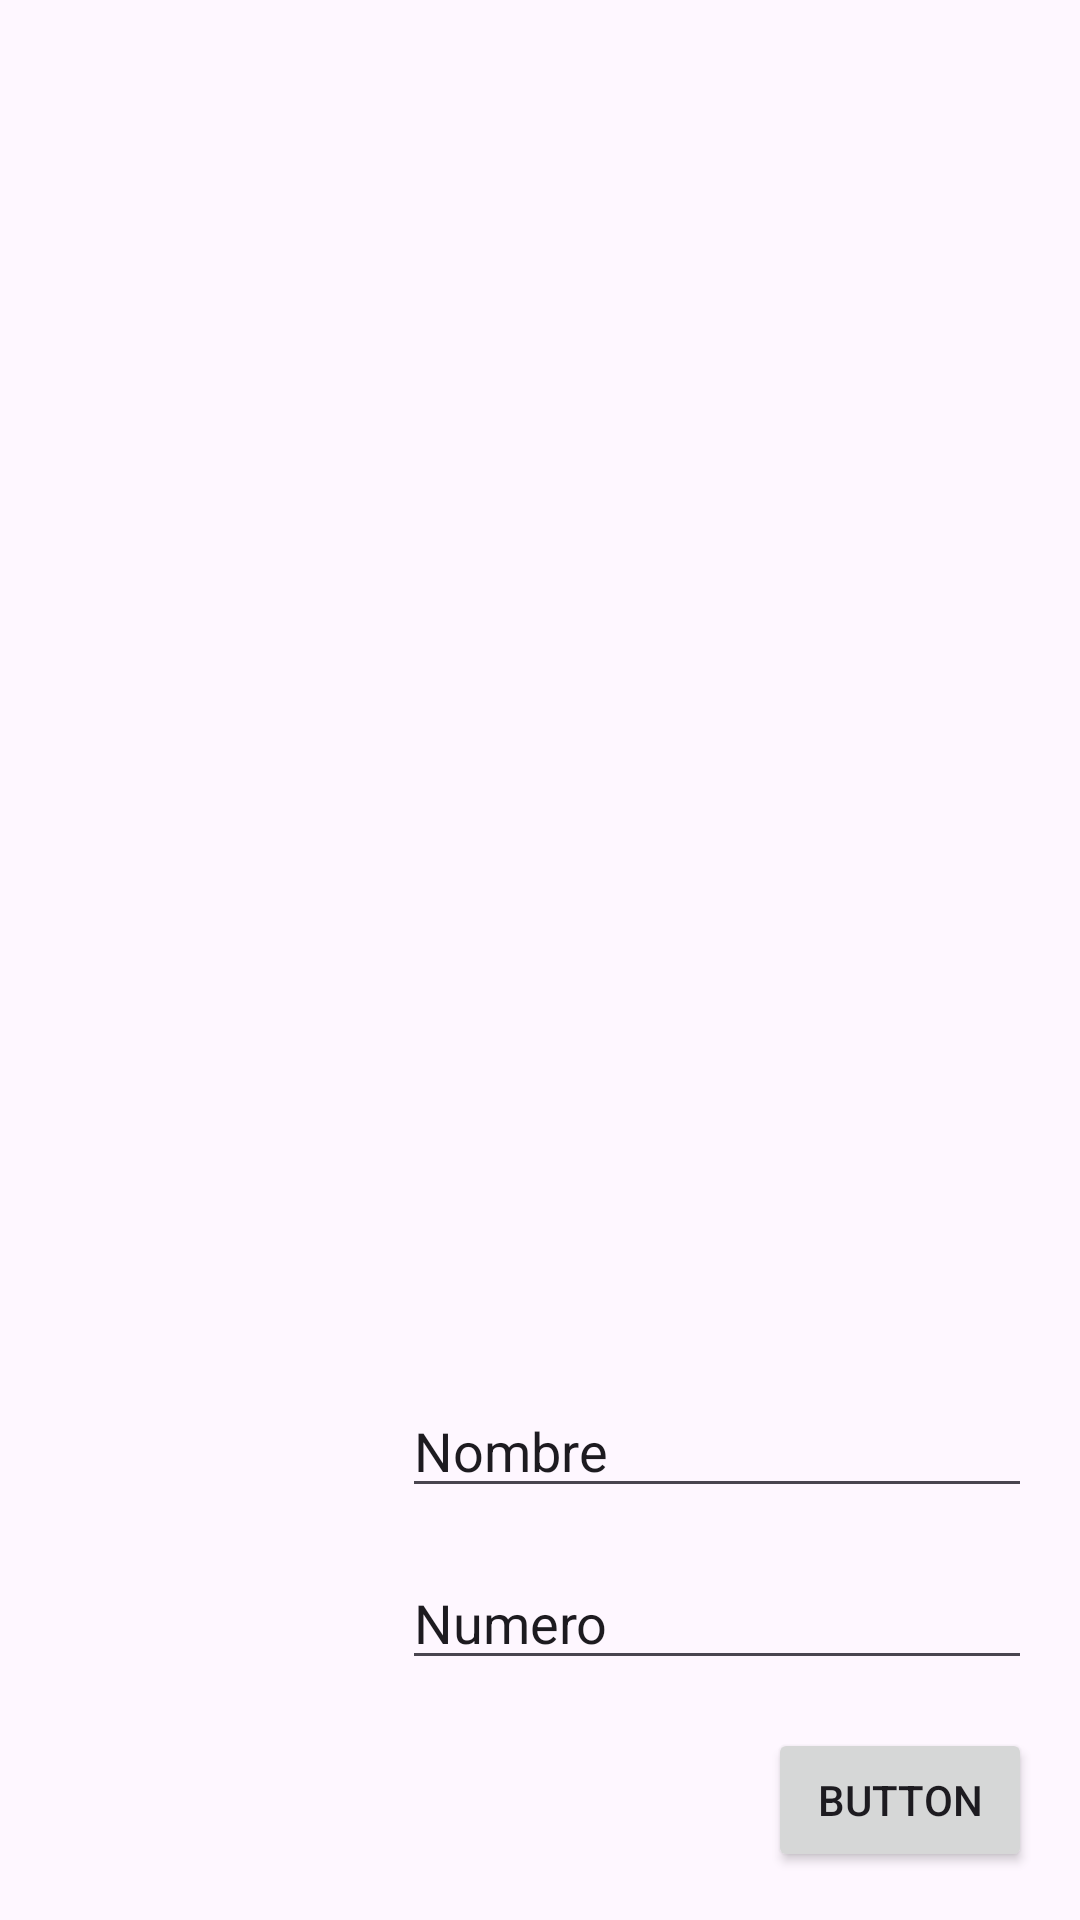

Write the Android layout XML for this screen, with the resource values it uses.
<!-- AndroidManifest.xml: application theme Theme.GuardaLibros -->
<!-- res/layout/activity_edit.xml -->
<?xml version="1.0" encoding="utf-8"?>
<androidx.constraintlayout.widget.ConstraintLayout xmlns:android="http://schemas.android.com/apk/res/android"
    xmlns:app="http://schemas.android.com/apk/res-auto"
    android:layout_width="match_parent"
    android:layout_height="match_parent">


    <EditText
        android:id="@+id/etTitulo"
        android:layout_width="wrap_content"
        android:layout_height="wrap_content"
        android:layout_marginEnd="16dp"
        android:layout_marginBottom="16dp"
        android:ems="10"
        android:inputType="text"
        android:text="@string/nombre"
        app:layout_constraintBottom_toTopOf="@+id/etAutor"
        app:layout_constraintEnd_toEndOf="parent" />

    <EditText
        android:id="@+id/etAutor"
        android:layout_width="wrap_content"
        android:layout_height="wrap_content"
        android:layout_marginBottom="16dp"
        android:ems="10"
        android:inputType="text"
        android:text="@string/numero"
        app:layout_constraintBottom_toTopOf="@+id/btVolver"
        app:layout_constraintEnd_toEndOf="@+id/btVolver"
        app:layout_constraintStart_toStartOf="@+id/etTitulo" />

    <Button
        android:id="@+id/btVolver"
        android:layout_width="wrap_content"
        android:layout_height="wrap_content"
        android:layout_marginEnd="16dp"
        android:layout_marginBottom="16dp"
        android:onClick="clickVolver"
        android:text="Button"
        app:layout_constraintBottom_toBottomOf="parent"
        app:layout_constraintEnd_toEndOf="parent" />
</androidx.constraintlayout.widget.ConstraintLayout>
<!-- resources referenced by this layout -->
<resources>
  <string name="nombre">Nombre</string>
  <string name="numero">Numero</string>
  <style name="Theme.GuardaLibros" parent="Base.Theme.GuardaLibros" />
  <style name="Base.Theme.GuardaLibros" parent="Theme.Material3.DayNight.NoActionBar">
          
          
      </style>
</resources>
